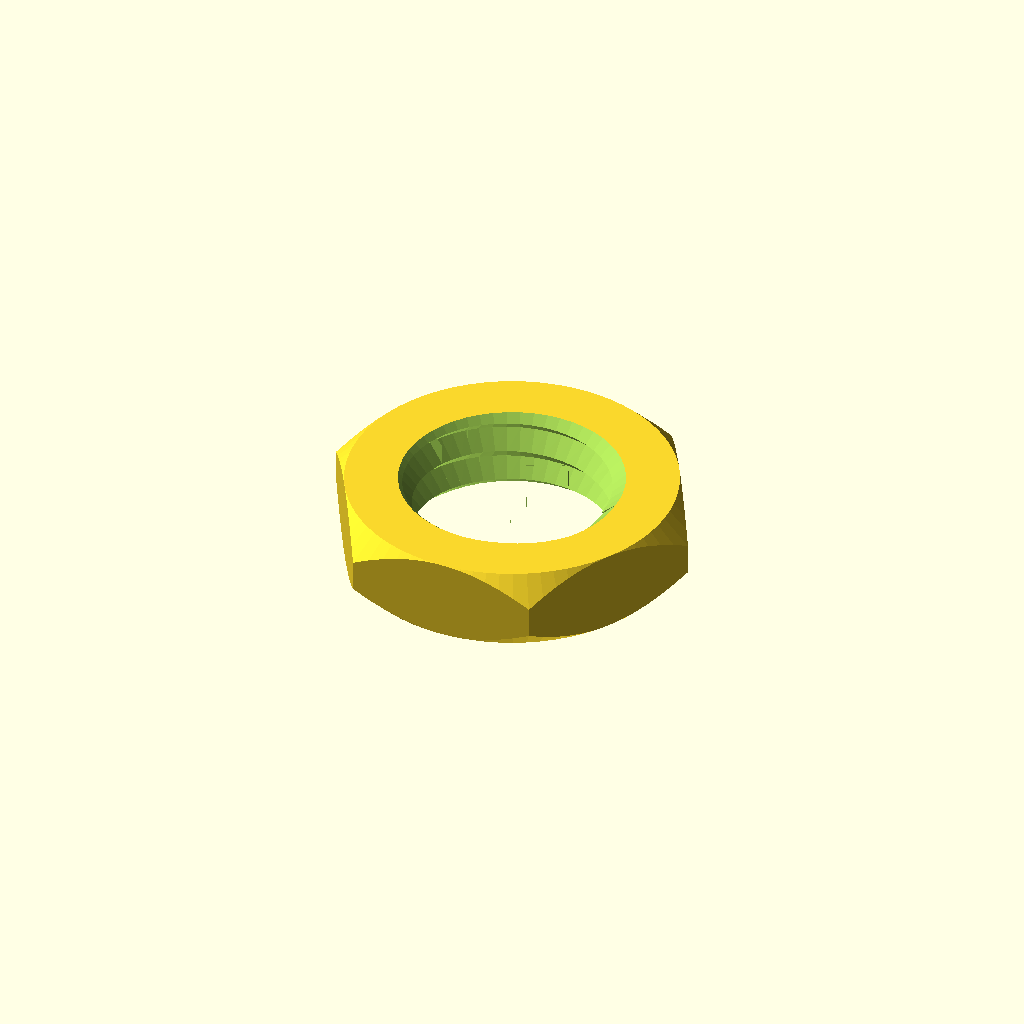
Cell 1: rendered with the file's own defaults.
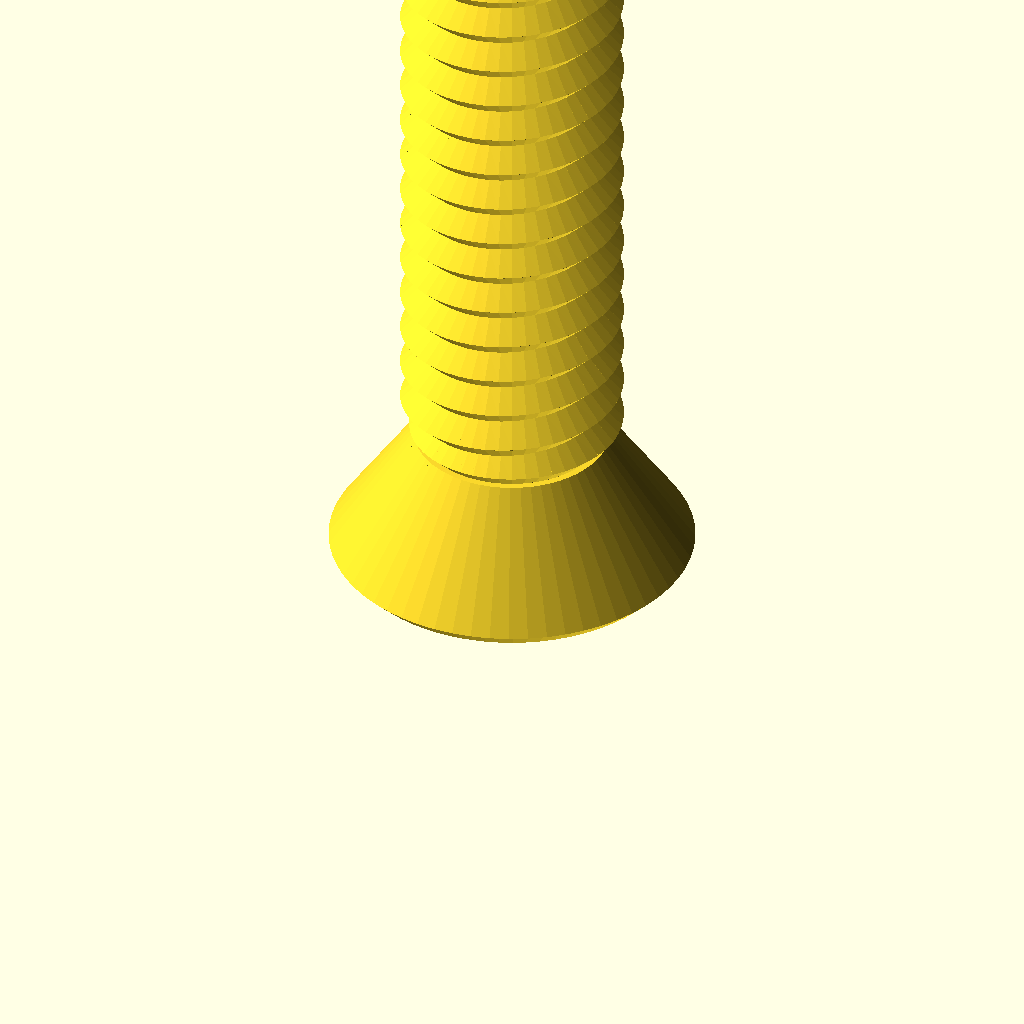
Cell 2: the same model with type = "bolt".
One fixed orthographic camera (rotation 55°, 0°, 25°; colour scheme Cornfield) for every cell.
OpenSCAD source file nut_3x8.scad:
/* 'Nut Job' nut, bolt, washer and threaded rod factory by Mike Thompson 1/12/2013, Thingiverse: mike_linus
 *
 * Licensing: This work is licensed under a Creative Commons Attribution-NonCommercial-ShareAlike 3.0 Australia License.
 * Further information is available here - http://creativecommons.org/licenses/by-nc-sa/3.0/au/deed.en_GB
 *
 * v2 8/12/2013 - added socket head types
 * v3 2/11/2014 - adjusted wing nut algorithm for better behaviour with unusual nut sizes and added ISO262 metric references
 * v4 31/12/2014 - added optional texture to socket heads, added ability to change the number of facets for a hex head
 * and adjusted wingnut base level on certain nut sizes
 * v5 11/1/2015 - added phillips and slot drive types and improved texture handling 
 * v6 21/2/2015 - added wing ratio to wingnuts 
 * v7 6/3/2016 - added extended options to control number of facets on nuts, square sockets (or any number of facets) and socket depth control
 * v8 1/1/2017 - modified library code to remove dependence on deprecated 'assign' statement
 * 
 * This script generates nuts, bolts, washers and threaded rod using the library 
 * script: polyScrewThead.scad (modified/updated version polyScrewThread_r1.scad)
 * http://www.thingiverse.com/thing:8796, CC Public Domain
 *
 * Defaults are for a 8mm diameter bolts, rod, matching nuts and wing nuts that work well together
 * without cleanup or modification. Some default parameters such as the nut outer diameter are deliberately
 * altered to produce a snug fit that can still be hand tightened. This may need to be altered
 * depending on individual printer variances, slicing tools, filament etc. Suggest printing a matching
 * bolt and nut and adjusting as necessary.  Note: slow print speeds, low temperatures and solid
 * fill are recommended for best results.
 */

/* [Component Type] */

type						    = "nut";//[nut,bolt,rod,washer]

/* [Bolt and Rod Options] */

//Head type - Hex, Socket Cap, Button Socket Cap or Countersunk Socket Cap (ignored for Rod)
head_type              			= "countersunk";//[hex,socket,button,countersunk]
//Drive type - Socket, Phillips, Slot (ignored for Hex head type and Rod)
drive_type              		= "phillips";//[socket,phillips,slot]
//Distance between flats for the hex head or diameter for socket or button head (ignored for Rod)
head_diameter    				= 12;	
//Height of the head (ignored for Rod)
head_height  					= 5;	
//Diameter of drive type (ignored for Hex head and Rod)
drive_diameter					= 5;	
//Width of slot aperture for phillips or slot drive types
slot_width					    = 1;
//Depth of slot aperture for slot drive type
slot_depth 					    = 2;
//Surface texture (socket head only)
texture                         = "exclude";//[include,exclude]
//Outer diameter of the thread
thread_outer_diameter           = 8;		
//Thread step or Pitch (2mm works well for most applications ref. ISO262: M3=0.5,M4=0.7,M5=0.8,M6=1,M8=1.25,M10=1.5)
thread_step    					= 1.5;
//Step shape degrees (45 degrees is optimised for most printers ref. ISO262: 30 degrees)
step_shape_degrees 				= 45;	
//Length of the threaded section
thread_length  					= 25;	
//Countersink in both ends
countersink  					= 2;	
//Length of the non-threaded section
non_thread_length				= 0;	
//Diameter for the non-threaded section (-1: Same as inner diameter of the thread, 0: Same as outer diameter of the thread, value: The given value)
non_thread_diameter				= 0;	

/* [Nut Options] */

//Type: Normal or WingNut
nut_type	                    = "normal";//[normal,wingnut]
//Distance between flats for the hex nut
nut_diameter    				= 12;	
//Height of the nut
nut_height	  				    = 3;	
//Outer diameter of the bolt thread to match (usually set about 0.4mm larger than bolt diameter to allow easy fit - adjust to personal preferences) 
nut_thread_outer_diameter     	= 8.4;		
//Thread step or Pitch (2mm works well for most applications ref. ISO262: M3=0.5,M4=0.7,M5=0.8,M6=1,M8=1.25,M10=1.5)
nut_thread_step    				= 1.25;
//Step shape degrees (45 degrees is optimised for most printers ref. ISO262: 30 degrees)
nut_step_shape_degrees 			= 45;	
//Wing radius ratio.  The proportional radius of the wing on the wing nut compared to the nut height value (default = 1)
wing_ratio                      = 1;
wing_radius=wing_ratio * nut_height;

/* [Washer Options] */

//Inner Diameter (suggest making diameter slightly larger than bolt diameter)
inner_diameter					= 8;
//Outer Diameter
outer_diameter					= 14;
//Thickness
thickness					    = 2;

/* [Extended Options] */

//Number of facets for hex head type or nut. Default is 6 for standard hex head and nut
facets                          = 6;
//Number of facets for hole in socket head. Default is 6 for standard hex socket
socket_facets                   = 6;
//Depth of hole in socket head. Default is 3.5
socket_depth                    = 3.5;
//Resolution (lower values for higher resolution, but may slow rendering)
resolution    					= 0.5;	
nut_resolution    				= resolution;

//Hex Bolt
if (type=="bolt" && head_type=="hex")
{
	hex_screw(thread_outer_diameter,thread_step,step_shape_degrees,thread_length,resolution,countersink,head_diameter,head_height,non_thread_length,non_thread_diameter);
}

//Rod
if (type=="rod")
{
	hex_screw(thread_outer_diameter,thread_step,step_shape_degrees,thread_length,resolution,countersink,head_diameter,0,non_thread_length,non_thread_diameter);
}

//Hex Nut (normally slightly larger outer diameter to fit on bolt correctly)
if (type=="nut" && nut_type=="normal")
{
	hex_nut(nut_diameter,nut_height,nut_thread_step,nut_step_shape_degrees,nut_thread_outer_diameter,nut_resolution);
}

//Wing Nut variation of hex nut. Cylinders added to each side of nut for easy turning - ideal for quick release applications
if (type=="nut" && nut_type=="wingnut")
{
	rotate([0,0,30])hex_nut(nut_diameter,nut_height,nut_thread_step,nut_step_shape_degrees,nut_thread_outer_diameter,nut_resolution); //nut	
	translate([(nut_diameter/2)+wing_radius-1,1.5,wing_radius/2+1])rotate([90,0,0])wing(); //attach wing
	mirror(1,0,0)translate([(nut_diameter/2)+wing_radius-1,1.5,wing_radius/2+1])rotate([90,0,0])wing(); //attach wing
}

module wing()
{
	difference()
	{
		cylinder(r=wing_radius,h=3,$fn=64); //cylinder
		union()
		{
			translate([-wing_radius,-wing_radius-1,-0.5])cube([wing_radius*2,wing_radius/2,wing_radius*2]); //remove overhang so flush with base of nut		
			rotate([0,0,90])translate([-wing_radius,wing_radius-1,-0.5])cube([wing_radius*2,wing_radius/2,wing_radius*2]); //remove overhangs so flush with side of nut		
		}
	}
}

//Washer
if (type=="washer")
{
	difference()
	{
		cylinder(r=outer_diameter/2,h=thickness,$fn=100);
		translate([0,0,-0.1])cylinder(r=inner_diameter/2,h=thickness+0.2,$fn=100);
	}
}

//Socket Head Bolt
if (type=="bolt" && head_type!="hex")
{
	socket_screw(thread_outer_diameter,thread_step,step_shape_degrees,thread_length,resolution,countersink,head_diameter,head_height,non_thread_length,non_thread_diameter);
}

module phillips_base()
{
	linear_extrude(slot_width)polygon(points=[[0,0],[(drive_diameter-slot_width)/2,9/5*(drive_diameter-slot_width)/2],[(drive_diameter+slot_width)/2,9/5*(drive_diameter-slot_width)/2],[drive_diameter,0]]);
	translate([(drive_diameter-slot_width)/2,0,(drive_diameter+slot_width)/2])rotate([0,90,0])linear_extrude(slot_width)polygon(points=[[0,0],[(drive_diameter-slot_width)/2,9/5*(drive_diameter-slot_width)/2],[(drive_diameter+slot_width)/2,9/5*(drive_diameter-slot_width)/2],[drive_diameter,0]]);
}

module phillips_fillet()
{
	union()
	{
		translate([-(drive_diameter-slot_width)/2-(slot_width/2),slot_width/2,0])rotate([90,0,0])phillips_base();
		translate([0,0,9/5*(drive_diameter-slot_width)/2])union()
		{
			inner_curve();
			rotate([0,0,90])inner_curve();
			rotate([0,0,180])inner_curve();
			rotate([0,0,270])inner_curve();
		}
	}
}

module inner_curve()
{
	translate([slot_width/2,-slot_width/2,0])rotate([0,90,0])linear_fillet(9/5*(drive_diameter-slot_width)/2,drive_diameter/10);
}

//basic 2d profile used for fillet shape
module profile(radius)
{
  difference()
  {
    square(radius);
    circle(r=radius);
  }
}

//linear fillet for use along straight edges
module linear_fillet(length,profile_radius)
{
	translate([0,-profile_radius,profile_radius])rotate([0,90,0])linear_extrude(height=length,convexity=10)profile(profile_radius);
}

module phillips_drive()
{
	intersection()
	{
		phillips_fillet();
		cylinder(9/5*(drive_diameter-slot_width)/2,drive_diameter/2+(slot_width/2),slot_width/2);
	}
}

module socket_screw(od,st,lf0,lt,rs,cs,df,hg,ntl,ntd)
{
    ntr=od/2-(st/2)*cos(lf0)/sin(lf0);
	$fn=60;

	difference()
	{
    		union()
    		{
        		if (head_type=="socket")
				{
					socket_head(hg,df);
				}
			
        		if (head_type=="button")
				{
					button_head(hg,df);				
				}

        		if (head_type=="countersunk")
				{
					countersunk_head(hg,df);				
				}

        		translate([0,0,hg])
        		if ( ntl == 0 )
        		{
          		cylinder(h=0.01, r=ntr, center=true);
        		}
        		else
        		{
            		if ( ntd == -1 )
            		{
                		cylinder(h=ntl+0.01, r=ntr, $fn=floor(od*PI/rs), center=false);
            		}
            		else if ( ntd == 0 )
            		{
                		union()
                		{
                    		cylinder(h=ntl-st/2,r=od/2, $fn=floor(od*PI/rs), center=false);
                    		translate([0,0,ntl-st/2])
                    		cylinder(h=st/2,
                             r1=od/2, r2=ntr, 
                             $fn=floor(od*PI/rs), center=false);
                		}
            		}
            		else
            		{
                		cylinder(h=ntl, r=ntd/2, $fn=ntd*PI/rs, center=false);
            		}
        		}
        		translate([0,0,ntl+hg]) screw_thread(od,st,lf0,lt,rs,cs);
    		}
		//create opening for specific drive type
		if (drive_type=="socket")
		{
			cylinder(r=drive_diameter/2,h=socket_depth,$fn=socket_facets); //socket
			#translate([0,0,socket_depth])cylinder(r1=drive_diameter/2,r2=0,h=drive_diameter/3,$fn=socket_facets); //socket tapers at base to allow printing without bridging and improve socket grip
		}
		else
		{
			if (drive_type=="phillips")
			{
				translate([0,0,-0.001])phillips_drive();
			}
			else //slot
			{
				translate([-(drive_diameter)/2,slot_width/2,-0.001])rotate([90,0,0])cube([drive_diameter,slot_depth,slot_width]);
			}	
		}
	}
}

module socket_head(hg,df)
{
	texture_points=2*PI*(head_diameter/2);
	texture_offset=head_diameter/18;
	texture_radius=head_diameter/24;

	rd0=df/2/sin(60);
	x0=0;	x1=df/2;	x2=x1+hg/2;
	y0=0;	y1=hg/2;	y2=hg;

	intersection()
	{
	   	cylinder(h=hg, r=rd0, $fn=60, center=false);
		rotate_extrude(convexity=10, $fn=6*round(df*PI/6/0.5))
		polygon([ [x0,y0],[x1,y0],[x2,y1],[x1,y2],[x0,y2] ]);
	}

	if (texture=="include") //add texture to socket head. Adjust texture density and size using texture variables above 
	{
		for (i= [1:texture_points])
		{
			translate([cos(360/texture_points*i)*(head_diameter/2+texture_offset), sin(360/texture_points*i)*(head_diameter/2+texture_offset), 1 ])
			rotate([0,0,360/texture_points*i])cylinder(r=texture_radius,h=head_height*0.6,$fn=3);
		}
	}

}

module button_head(hg,df)
{
	rd0=df/2/sin(60);
	x0=0;	x1=df/2;	x2=x1+hg/2;
	y0=0;	y1=hg/2;	y2=hg;

	intersection()
	{
	   	cylinder(h=hg, r1=drive_diameter/2 + 1, r2=rd0, $fn=60, center=false);
		rotate_extrude(convexity=10, $fn=6*round(df*PI/6/0.5))
		polygon([ [x0,y0],[x1,y0],[x2,y1],[x1,y2],[x0,y2] ]);
	}
}

module countersunk_head(hg,df)
{
	rd0=df/2/sin(60);
	x0=0;	x1=df/2;	x2=x1+hg/2;
	y0=0;	y1=hg/2;	y2=hg;

	intersection()
	{
	   cylinder(h=hg, r1=rd0, r2=thread_outer_diameter/2-0.5, $fn=60, center=false);

		rotate_extrude(convexity=10, $fn=6*round(df*PI/6/0.5))
		polygon([ [x0,y0],[x1,y0],[x2,y1],[x1,y2],[x0,y2] ]);
	}
}

/* Library included below to allow customizer functionality    
 *   
 * polyScrewThread_r1.scad    by aubenc @ Thingiverse
 *
 * Modified by mike_mattala @ Thingiverse 1/1/2017 to remove deprecated assign
 * 
 * This script contains the library modules that can be used to generate
 * threaded rods, screws and nuts.
 *
 * http://www.thingiverse.com/thing:8796
 *
 * CC Public Domain
 */

module screw_thread(od,st,lf0,lt,rs,cs)
{
    or=od/2;
    ir=or-st/2*cos(lf0)/sin(lf0);
    pf=2*PI*or;
    sn=floor(pf/rs);
    lfxy=360/sn;
    ttn=round(lt/st+1);
    zt=st/sn;

    intersection()
    {
        if (cs >= -1)
        {
           thread_shape(cs,lt,or,ir,sn,st);
        }

        full_thread(ttn,st,sn,zt,lfxy,or,ir);
    }
}

module hex_nut(df,hg,sth,clf,cod,crs)
{

    difference()
    {
        hex_head(hg,df);

        hex_countersink_ends(sth/2,cod,clf,crs,hg);

        screw_thread(cod,sth,clf,hg,crs,-2);
    }
}


module hex_screw(od,st,lf0,lt,rs,cs,df,hg,ntl,ntd)
{
    ntr=od/2-(st/2)*cos(lf0)/sin(lf0);

    union()
    {
        hex_head(hg,df);

        translate([0,0,hg])
        if ( ntl == 0 )
        {
            cylinder(h=0.01, r=ntr, center=true);
        }
        else
        {
            if ( ntd == -1 )
            {
                cylinder(h=ntl+0.01, r=ntr, $fn=floor(od*PI/rs), center=false);
            }
            else if ( ntd == 0 )
            {
                union()
                {
                    cylinder(h=ntl-st/2,
                             r=od/2, $fn=floor(od*PI/rs), center=false);

                    translate([0,0,ntl-st/2])
                    cylinder(h=st/2,
                             r1=od/2, r2=ntr, 
                             $fn=floor(od*PI/rs), center=false);
                }
            }
            else
            {
                cylinder(h=ntl, r=ntd/2, $fn=ntd*PI/rs, center=false);
            }
        }

        translate([0,0,ntl+hg]) screw_thread(od,st,lf0,lt,rs,cs);
    }
}

module hex_screw_0(od,st,lf0,lt,rs,cs,df,hg,ntl,ntd)
{
    ntr=od/2-(st/2)*cos(lf0)/sin(lf0);

    union()
    {
        hex_head_0(hg,df);

        translate([0,0,hg])
        if ( ntl == 0 )
        {
            cylinder(h=0.01, r=ntr, center=true);
        }
        else
        {
            if ( ntd == -1 )
            {
                cylinder(h=ntl+0.01, r=ntr, $fn=floor(od*PI/rs), center=false);
            }
            else if ( ntd == 0 )
            {
                union()
                {
                    cylinder(h=ntl-st/2,
                             r=od/2, $fn=floor(od*PI/rs), center=false);

                    translate([0,0,ntl-st/2])
                    cylinder(h=st/2,
                             r1=od/2, r2=ntr, 
                             $fn=floor(od*PI/rs), center=false);
                }
            }
            else
            {
                cylinder(h=ntl, r=ntd/2, $fn=ntd*PI/rs, center=false);
            }
        }

        translate([0,0,ntl+hg]) screw_thread(od,st,lf0,lt,rs,cs);
    }
}

module thread_shape(cs,lt,or,ir,sn,st)
{
    if ( cs == 0 )
    {
        cylinder(h=lt, r=or, $fn=sn, center=false);
    }
    else
    {
        union()
        {
            translate([0,0,st/2])
              cylinder(h=lt-st+0.005, r=or, $fn=sn, center=false);

            if ( cs == -1 || cs == 2 )
            {
                cylinder(h=st/2, r1=ir, r2=or, $fn=sn, center=false);
            }
            else
            {
                cylinder(h=st/2, r=or, $fn=sn, center=false);
            }

            translate([0,0,lt-st/2])
            if ( cs == 1 || cs == 2 )
            {
                  cylinder(h=st/2, r1=or, r2=ir, $fn=sn, center=false);
            }
            else
            {
                cylinder(h=st/2, r=or, $fn=sn, center=false);
            }
        }
    }
}

module full_thread(ttn,st,sn,zt,lfxy,or,ir)
{
  if(ir >= 0.2)
  {
    for(i=[0:ttn-1])
    {
        for(j=[0:sn-1])
        {
			pt = [[0,0,i*st-st],
                 [ir*cos(j*lfxy),     ir*sin(j*lfxy),     i*st+j*zt-st       ],
                 [ir*cos((j+1)*lfxy), ir*sin((j+1)*lfxy), i*st+(j+1)*zt-st   ],
				 [0,0,i*st],
                 [or*cos(j*lfxy),     or*sin(j*lfxy),     i*st+j*zt-st/2     ],
                 [or*cos((j+1)*lfxy), or*sin((j+1)*lfxy), i*st+(j+1)*zt-st/2 ],
                 [ir*cos(j*lfxy),     ir*sin(j*lfxy),     i*st+j*zt          ],
                 [ir*cos((j+1)*lfxy), ir*sin((j+1)*lfxy), i*st+(j+1)*zt      ],
                 [0,0,i*st+st]];
               
            polyhedron(points=pt,faces=[[1,0,3],[1,3,6],[6,3,8],[1,6,4], //changed triangles to faces (to be deprecated)
										[0,1,2],[1,4,2],[2,4,5],[5,4,6],[5,6,7],[7,6,8],
										[7,8,3],[0,2,3],[3,2,7],[7,2,5]	]);
        }
    }
  }
  else
  {
    echo("Step Degrees too agresive, the thread will not be made!!");
    echo("Try to increase de value for the degrees and/or...");
    echo(" decrease the pitch value and/or...");
    echo(" increase the outer diameter value.");
  }
}

module hex_head(hg,df)
{
	rd0=df/2/sin(60);
	x0=0;	x1=df/2;	x2=x1+hg/2;
	y0=0;	y1=hg/2;	y2=hg;

	intersection()
	{
	   cylinder(h=hg, r=rd0, $fn=facets, center=false);

		rotate_extrude(convexity=10, $fn=6*round(df*PI/6/0.5))
		polygon([ [x0,y0],[x1,y0],[x2,y1],[x1,y2],[x0,y2] ]);
	}
}

module hex_head_0(hg,df)
{
    cylinder(h=hg, r=df/2/sin(60), $fn=6, center=false);
}

module hex_countersink_ends(chg,cod,clf,crs,hg)
{
    translate([0,0,-0.1])
    cylinder(h=chg+0.01, 
             r1=cod/2, 
             r2=cod/2-(chg+0.1)*cos(clf)/sin(clf),
             $fn=floor(cod*PI/crs), center=false);

    translate([0,0,hg-chg+0.1])
    cylinder(h=chg+0.01, 
             r1=cod/2-(chg+0.1)*cos(clf)/sin(clf),
             r2=cod/2, 
             $fn=floor(cod*PI/crs), center=false);
}
Parameter table extracted from the source (name, type, default, range or options):
type: string, default "nut", options "nut", "bolt", "rod", "washer"
head_type: string, default "countersunk", options "hex", "socket", "button", "countersunk"
drive_type: string, default "phillips", options "socket", "phillips", "slot"
head_diameter: number, default 12
head_height: number, default 5
drive_diameter: number, default 5
slot_width: number, default 1
slot_depth: number, default 2
texture: string, default "exclude", options "include", "exclude"
thread_outer_diameter: number, default 8
thread_step: number, default 1.5
step_shape_degrees: number, default 45
thread_length: number, default 25
countersink: number, default 2
non_thread_length: number, default 0
non_thread_diameter: number, default 0
nut_type: string, default "normal", options "normal", "wingnut"
nut_diameter: number, default 12
nut_height: number, default 3
nut_thread_outer_diameter: number, default 8.4
nut_thread_step: number, default 1.25
nut_step_shape_degrees: number, default 45
wing_ratio: number, default 1
inner_diameter: number, default 8
outer_diameter: number, default 14
thickness: number, default 2
facets: number, default 6
socket_facets: number, default 6
socket_depth: number, default 3.5
resolution: number, default 0.5
